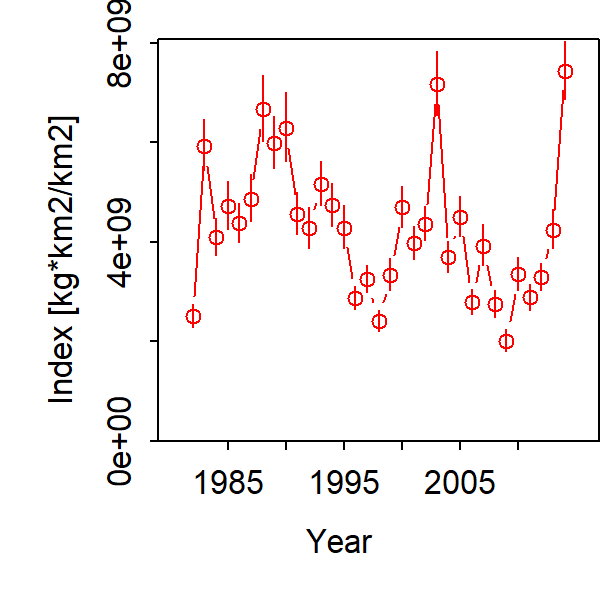

The table this chart was drawn from, first rows:
Category, Time, Stratum, Units, Estimate, Std. Error for Estimate, Std. Error for ln(Estimate)
1, 1982, Stratum_1, [kg*km2/km2], 2511706338, 233223592, 0.09285
1, 1983, Stratum_1, [kg*km2/km2], 5924692223, 509955154, 0.08607
1, 1984, Stratum_1, [kg*km2/km2], 4090433926, 366043296, 0.08949
1, 1985, Stratum_1, [kg*km2/km2], 4714208566, 476680890, 0.1011
1, 1986, Stratum_1, [kg*km2/km2], 4378092497, 391874858, 0.08951
1, 1987, Stratum_1, [kg*km2/km2], 4865432022, 463389597, 0.09524
1, 1988, Stratum_1, [kg*km2/km2], 6660638942, 661487788, 0.09931
1, 1989, Stratum_1, [kg*km2/km2], 5986630851, 523964810, 0.08752
1, 1990, Stratum_1, [kg*km2/km2], 6275740318, 683980349, 0.109
1, 1991, Stratum_1, [kg*km2/km2], 4561551423, 414102906, 0.09078
1, 1992, Stratum_1, [kg*km2/km2], 4269109910, 405446870, 0.09497
1, 1993, Stratum_1, [kg*km2/km2], 5167605055, 442839000, 0.0857
1, 1994, Stratum_1, [kg*km2/km2], 4729957235, 426672809, 0.09021
1, 1995, Stratum_1, [kg*km2/km2], 4286701334, 425772888, 0.09932
1, 1996, Stratum_1, [kg*km2/km2], 2878974376, 232238898, 0.08067
1, 1997, Stratum_1, [kg*km2/km2], 3245823802, 268365508, 0.08268
1, 1998, Stratum_1, [kg*km2/km2], 2403358242, 210156348, 0.08744
1, 1999, Stratum_1, [kg*km2/km2], 3340250502, 324356278, 0.09711
1, 2000, Stratum_1, [kg*km2/km2], 4691599009, 411648845, 0.08774
1, 2001, Stratum_1, [kg*km2/km2], 3971304039, 337189068, 0.08491
1, 2002, Stratum_1, [kg*km2/km2], 4362502837, 340249709, 0.07799
1, 2003, Stratum_1, [kg*km2/km2], 7165185321, 638862085, 0.08916
1, 2004, Stratum_1, [kg*km2/km2], 3694249911, 305693508, 0.08275
1, 2005, Stratum_1, [kg*km2/km2], 4504861738, 395758740, 0.08785
1, 2006, Stratum_1, [kg*km2/km2], 2796017765, 250177620, 0.08948
1, 2007, Stratum_1, [kg*km2/km2], 3922258069, 418965535, 0.1068
1, 2008, Stratum_1, [kg*km2/km2], 2748996290, 277841185, 0.1011
1, 2009, Stratum_1, [kg*km2/km2], 2017746302, 228624833, 0.1133
1, 2010, Stratum_1, [kg*km2/km2], 3344006079, 337106059, 0.1008
1, 2011, Stratum_1, [kg*km2/km2], 2888842937, 260321138, 0.09011
1, 2012, Stratum_1, [kg*km2/km2], 3290190051, 270478197, 0.08221
1, 2013, Stratum_1, [kg*km2/km2], 4246317010, 386508818, 0.09102
1, 2014, Stratum_1, [kg*km2/km2], 7433657543, 580328262, 0.07807
